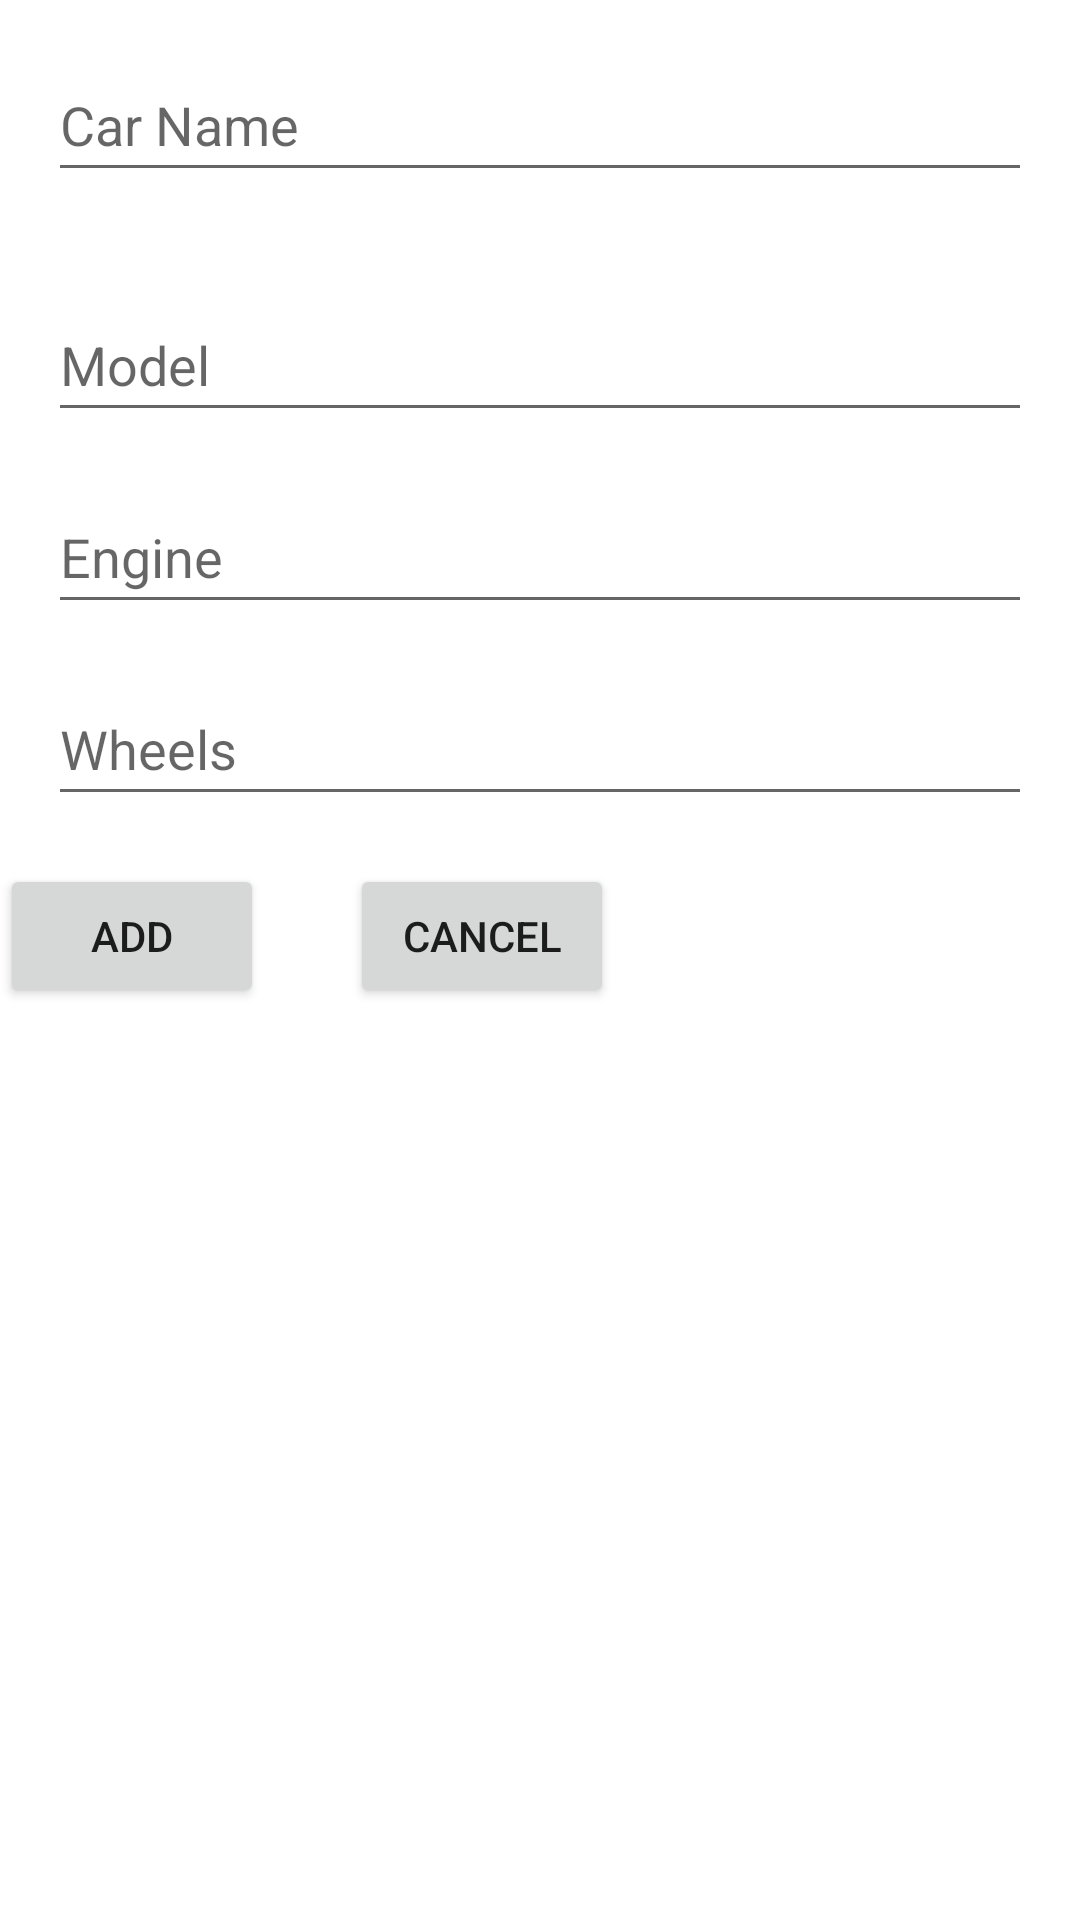

Reconstruct the res/layout file that produces this screen, plus the resources it refers to.
<!-- AndroidManifest.xml: application theme Theme.CarAd -->
<!-- res/layout/activity_add_car.xml -->
<?xml version="1.0" encoding="utf-8"?>
<RelativeLayout
    xmlns:android="http://schemas.android.com/apk/res/android"
    android:layout_width="match_parent"
    android:layout_height="match_parent">

    
    <EditText
        android:id="@+id/editTextCarName"
        android:layout_width="match_parent"
        android:layout_height="48dp"
        android:hint="@string/hint_car_name"
        android:layout_margin="16dp"/>

    
    <EditText
        android:id="@+id/editTextModel"
        android:layout_width="match_parent"
        android:layout_height="48dp"
        android:hint="@string/hint_model"
        android:layout_below="@id/editTextCarName"
        android:layout_marginTop="16dp"
        android:layout_marginStart="16dp"
        android:layout_marginEnd="16dp"/>

    
    <EditText
        android:id="@+id/editTextEngine"
        android:layout_width="match_parent"
        android:layout_height="48dp"
        android:hint="@string/hint_engine"
        android:layout_below="@id/editTextModel"
        android:layout_marginTop="16dp"
        android:layout_marginStart="16dp"
        android:layout_marginEnd="16dp"/>

    
    <EditText
        android:id="@+id/editTextWheels"
        android:layout_width="match_parent"
        android:layout_height="48dp"
        android:hint="@string/hint_wheels"
        android:layout_below="@id/editTextEngine"
        android:layout_marginTop="16dp"
        android:layout_marginStart="16dp"
        android:layout_marginEnd="16dp"/>

    
    <Button
        android:id="@+id/buttonAdd"
        android:layout_width="wrap_content"
        android:layout_height="wrap_content"
        android:text="@string/button_add"
        android:layout_below="@id/editTextWheels"
        android:layout_marginTop="16dp"
        android:layout_marginEnd="16dp"/>

    
    <Button
        android:id="@+id/buttonCancel"
        android:layout_width="wrap_content"
        android:layout_height="wrap_content"
        android:layout_below="@id/editTextWheels"
        android:layout_marginTop="16dp"
        android:layout_marginEnd="-205dp"
        android:layout_toStartOf="@id/buttonAdd"
        android:text="@string/button_cancel" />
</RelativeLayout>
<!-- resources referenced by this layout -->
<resources>
  <string name="button_add">Add</string>
  <string name="button_cancel">Cancel</string>
  <string name="hint_car_name">Car Name</string>
  <string name="hint_engine">Engine</string>
  <string name="hint_model">Model</string>
  <string name="hint_wheels">Wheels</string>
  <style name="Theme.CarAd" parent="Theme.MaterialComponents.DayNight.DarkActionBar">
          
          <item name="colorPrimary">@color/purple_500</item>
          <item name="colorPrimaryVariant">@color/black</item>
          <item name="colorOnPrimary">@color/white</item>
          
          <item name="colorSecondary">@color/teal_200</item>
          <item name="colorSecondaryVariant">@color/teal_700</item>
          <item name="colorOnSecondary">@color/black</item>
          
          <item name="android:statusBarColor">?attr/colorPrimaryVariant</item>
          
      </style>
  <color name="purple_500">#891968</color>
  <color name="black">#FF000000</color>
  <color name="white">#FFFFFFFF</color>
  <color name="teal_200">#FF03DAC5</color>
  <color name="teal_700">#FF018786</color>
</resources>
